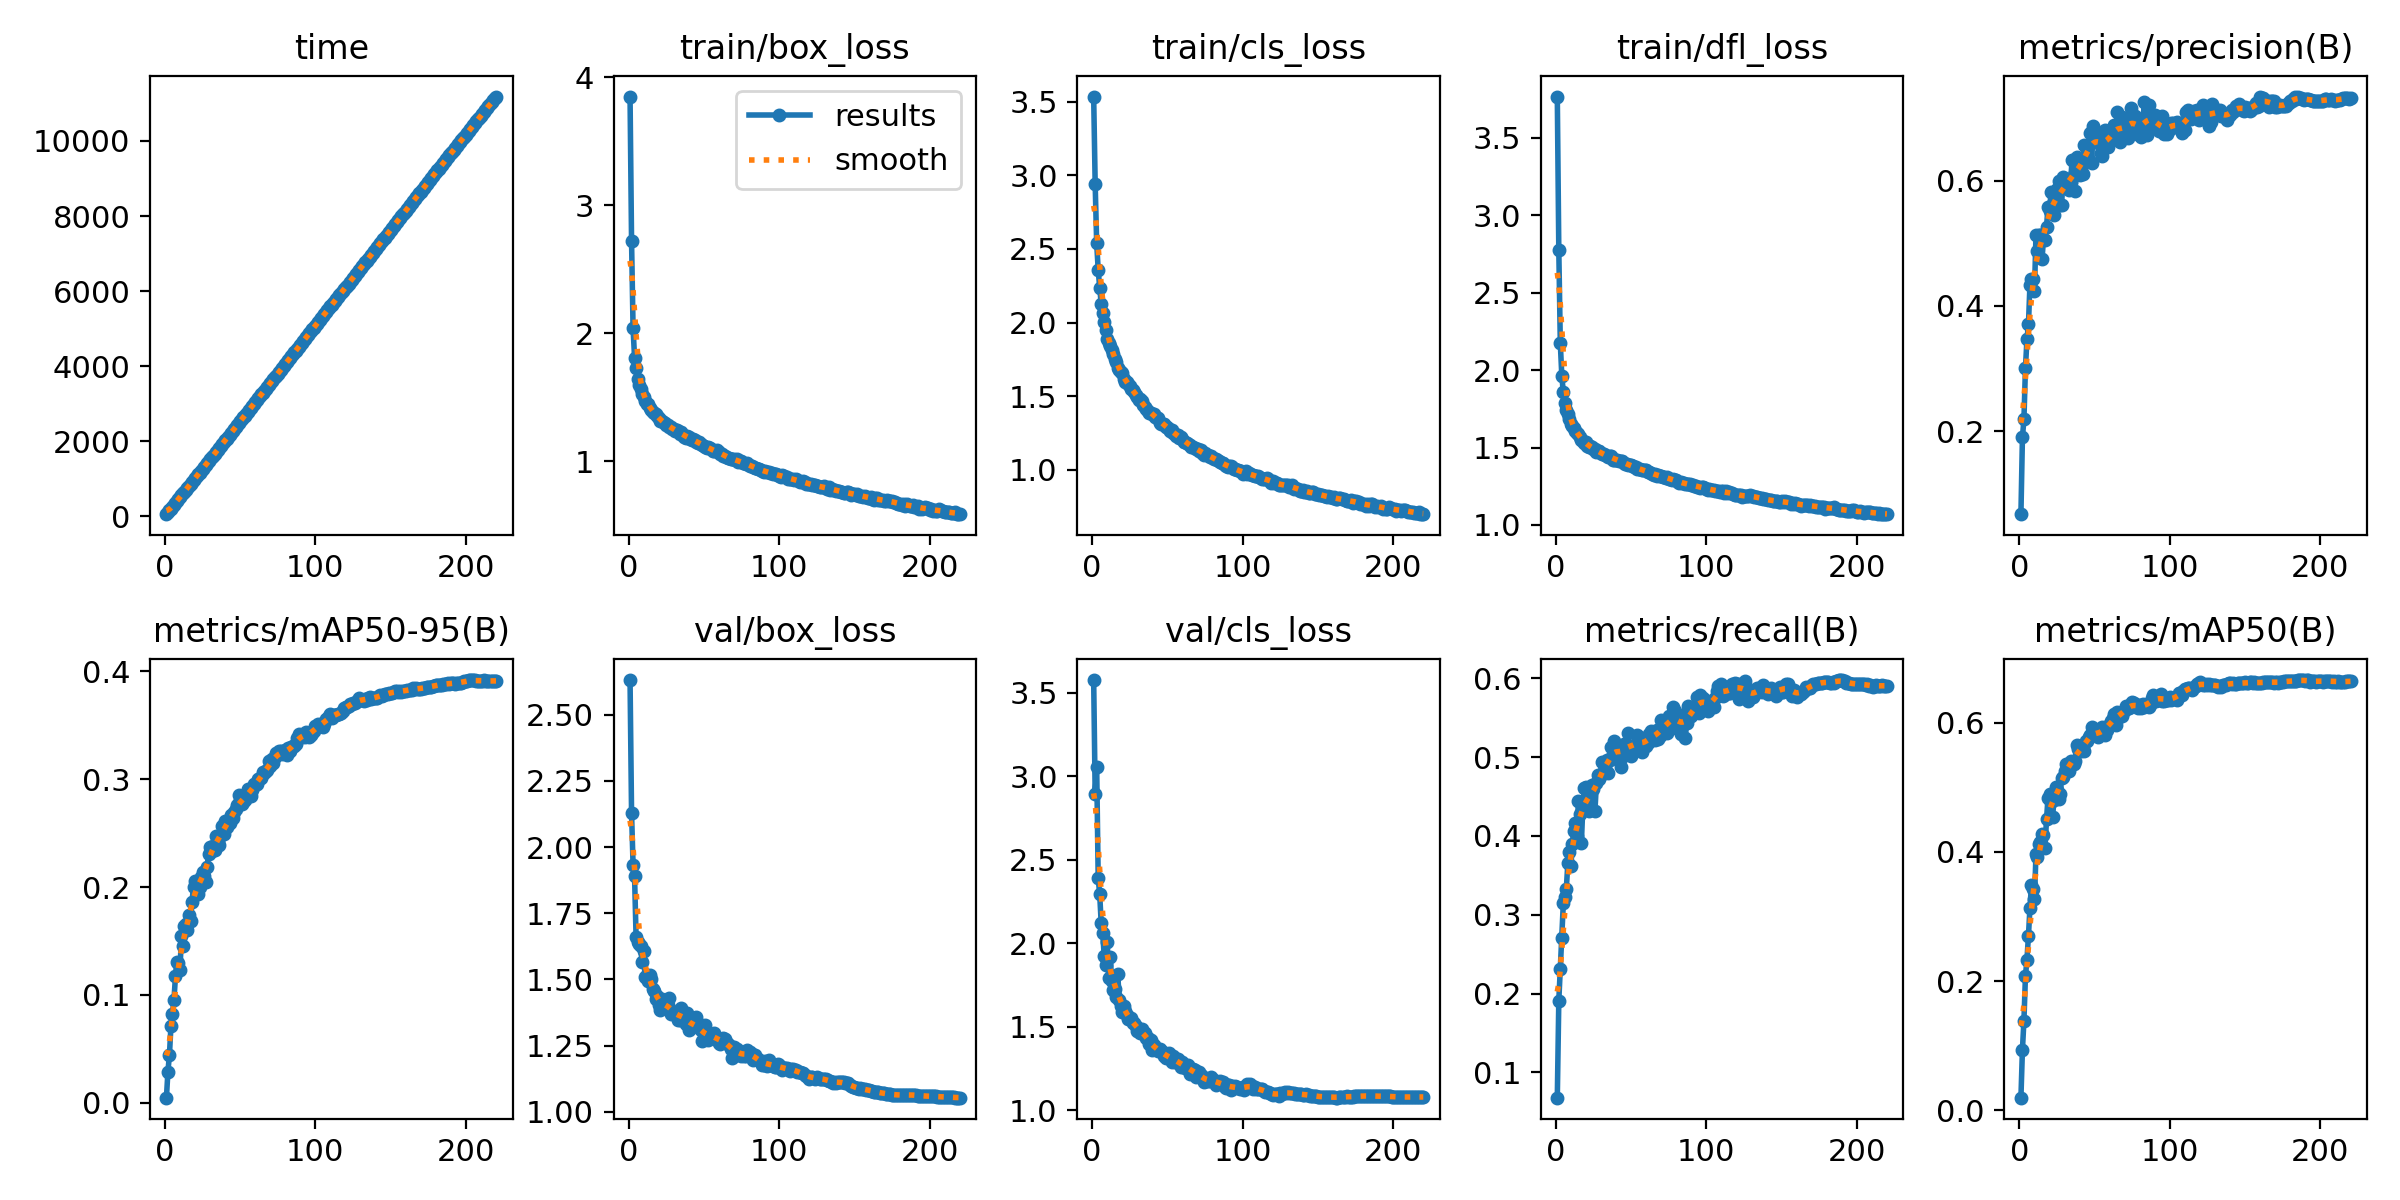

The table this chart was drawn from, first rows:
epoch, time, train/box_loss, train/cls_loss, train/dfl_loss, metrics/precision(B), metrics/recall(B), metrics/mAP50(B), metrics/mAP50-95(B), val/box_loss, val/cls_loss, val/dfl_loss, lr/pg0, lr/pg1, lr/pg2
1, 53.31, 3.851, 3.535, 3.767, 0.06705, 0.06798, 0.01952, 0.00468, 2.631, 3.575, 3.388, 0.07009, 0.003324, 0.003324
2, 103.5, 2.722, 2.939, 2.776, 0.1898, 0.191, 0.09375, 0.02887, 2.129, 2.893, 2.553, 0.04006, 0.006627, 0.006627
3, 153.6, 2.042, 2.538, 2.174, 0.2185, 0.2315, 0.1389, 0.04431, 1.933, 3.056, 2.309, 0.009995, 0.0099, 0.0099
4, 203.6, 1.811, 2.36, 1.962, 0.3001, 0.2702, 0.2074, 0.071, 1.889, 2.39, 2.165, 0.009864, 0.009864, 0.009864
5, 254.6, 1.731, 2.238, 1.857, 0.3466, 0.3146, 0.2333, 0.08269, 1.661, 2.293, 1.967, 0.009818, 0.009818, 0.009818
6, 305, 1.641, 2.13, 1.79, 0.3704, 0.3219, 0.2702, 0.09507, 1.64, 2.12, 1.941, 0.009773, 0.009773, 0.009773
7, 355.8, 1.601, 2.064, 1.743, 0.4341, 0.3332, 0.3135, 0.1171, 1.633, 2.062, 1.918, 0.009728, 0.009728, 0.009728
8, 406.2, 1.565, 2.003, 1.717, 0.4427, 0.3652, 0.3483, 0.1303, 1.627, 1.924, 1.884, 0.009682, 0.009682, 0.009682
9, 456.7, 1.525, 1.95, 1.684, 0.4431, 0.3798, 0.3429, 0.1296, 1.565, 1.869, 1.857, 0.009637, 0.009637, 0.009637
10, 507, 1.501, 1.889, 1.655, 0.4232, 0.3612, 0.3269, 0.1233, 1.607, 2.008, 1.866, 0.009591, 0.009591, 0.009591
11, 557.2, 1.473, 1.865, 1.641, 0.5131, 0.3899, 0.3961, 0.1547, 1.508, 1.795, 1.783, 0.009546, 0.009546, 0.009546
12, 607.6, 1.448, 1.843, 1.626, 0.4874, 0.4062, 0.3928, 0.1449, 1.517, 1.919, 1.79, 0.009501, 0.009501, 0.009501
13, 657.6, 1.449, 1.815, 1.605, 0.5142, 0.4168, 0.4123, 0.164, 1.494, 1.773, 1.784, 0.009455, 0.009455, 0.009455
14, 707.4, 1.419, 1.786, 1.593, 0.514, 0.4004, 0.4155, 0.1658, 1.518, 1.719, 1.782, 0.00941, 0.00941, 0.00941
15, 757.3, 1.404, 1.752, 1.585, 0.4744, 0.4442, 0.4279, 0.1603, 1.5, 1.729, 1.77, 0.009364, 0.009364, 0.009364
16, 807.1, 1.39, 1.735, 1.57, 0.5066, 0.4275, 0.4267, 0.174, 1.465, 1.681, 1.749, 0.009319, 0.009319, 0.009319
17, 856.9, 1.375, 1.69, 1.551, 0.5054, 0.391, 0.4067, 0.1688, 1.458, 1.815, 1.752, 0.009273, 0.009273, 0.009273
18, 907.3, 1.37, 1.677, 1.54, 0.5261, 0.4388, 0.4502, 0.1863, 1.426, 1.658, 1.712, 0.009228, 0.009228, 0.009228
19, 957.8, 1.355, 1.668, 1.527, 0.5589, 0.4612, 0.4842, 0.2004, 1.437, 1.627, 1.714, 0.009183, 0.009183, 0.009183
20, 1009, 1.342, 1.66, 1.537, 0.5521, 0.4618, 0.4891, 0.2055, 1.405, 1.59, 1.723, 0.009137, 0.009137, 0.009137
21, 1060, 1.316, 1.617, 1.511, 0.5813, 0.4438, 0.4769, 0.2042, 1.384, 1.623, 1.685, 0.009092, 0.009092, 0.009092
22, 1111, 1.315, 1.597, 1.504, 0.5631, 0.4315, 0.4534, 0.1933, 1.426, 1.593, 1.698, 0.009046, 0.009046, 0.009046
23, 1162, 1.308, 1.595, 1.512, 0.5447, 0.4573, 0.481, 0.1996, 1.399, 1.569, 1.686, 0.009001, 0.009001, 0.009001
24, 1212, 1.303, 1.585, 1.501, 0.5649, 0.4646, 0.5, 0.2094, 1.416, 1.547, 1.667, 0.008956, 0.008956, 0.008956
25, 1263, 1.286, 1.568, 1.491, 0.5875, 0.46, 0.4965, 0.2136, 1.391, 1.548, 1.657, 0.00891, 0.00891, 0.00891
26, 1313, 1.281, 1.549, 1.49, 0.5996, 0.4316, 0.4819, 0.21, 1.404, 1.552, 1.694, 0.008865, 0.008865, 0.008865
27, 1364, 1.271, 1.54, 1.472, 0.5606, 0.4673, 0.4891, 0.2049, 1.431, 1.524, 1.711, 0.008819, 0.008819, 0.008819
28, 1414, 1.267, 1.532, 1.48, 0.5606, 0.4775, 0.5143, 0.2184, 1.368, 1.526, 1.672, 0.008774, 0.008774, 0.008774
29, 1464, 1.257, 1.511, 1.475, 0.6055, 0.4716, 0.5155, 0.2306, 1.38, 1.504, 1.675, 0.008729, 0.008729, 0.008729
30, 1515, 1.251, 1.496, 1.464, 0.5987, 0.4777, 0.5249, 0.2368, 1.378, 1.474, 1.668, 0.008683, 0.008683, 0.008683
31, 1565, 1.238, 1.474, 1.46, 0.5924, 0.4944, 0.5367, 0.2338, 1.368, 1.487, 1.656, 0.008638, 0.008638, 0.008638
32, 1616, 1.248, 1.48, 1.457, 0.5991, 0.482, 0.5336, 0.2376, 1.364, 1.465, 1.685, 0.008592, 0.008592, 0.008592
33, 1666, 1.235, 1.467, 1.45, 0.5851, 0.488, 0.5252, 0.2339, 1.346, 1.485, 1.643, 0.008547, 0.008547, 0.008547
34, 1716, 1.216, 1.439, 1.443, 0.5981, 0.4961, 0.5415, 0.2477, 1.346, 1.47, 1.65, 0.008502, 0.008502, 0.008502
35, 1767, 1.229, 1.429, 1.441, 0.6334, 0.4798, 0.5395, 0.2425, 1.392, 1.461, 1.664, 0.008456, 0.008456, 0.008456
36, 1817, 1.21, 1.417, 1.444, 0.6099, 0.4966, 0.5359, 0.2393, 1.371, 1.432, 1.661, 0.008411, 0.008411, 0.008411
37, 1867, 1.193, 1.4, 1.447, 0.5831, 0.5124, 0.5415, 0.2478, 1.364, 1.431, 1.666, 0.008365, 0.008365, 0.008365
38, 1917, 1.187, 1.388, 1.422, 0.6388, 0.5039, 0.565, 0.257, 1.331, 1.399, 1.635, 0.00832, 0.00832, 0.00832
39, 1968, 1.195, 1.386, 1.422, 0.6298, 0.5208, 0.5596, 0.2488, 1.375, 1.421, 1.652, 0.008274, 0.008274, 0.008274
40, 2018, 1.191, 1.381, 1.422, 0.6087, 0.5148, 0.5586, 0.2611, 1.31, 1.361, 1.615, 0.008229, 0.008229, 0.008229
41, 2068, 1.179, 1.378, 1.42, 0.617, 0.5062, 0.5566, 0.2556, 1.329, 1.391, 1.637, 0.008184, 0.008184, 0.008184
42, 2119, 1.169, 1.357, 1.415, 0.6106, 0.509, 0.5601, 0.2611, 1.328, 1.368, 1.636, 0.008138, 0.008138, 0.008138
43, 2171, 1.175, 1.353, 1.416, 0.6578, 0.4871, 0.557, 0.2594, 1.328, 1.367, 1.628, 0.008093, 0.008093, 0.008093
44, 2221, 1.164, 1.355, 1.416, 0.6537, 0.5, 0.5721, 0.2667, 1.325, 1.353, 1.635, 0.008047, 0.008047, 0.008047
45, 2272, 1.151, 1.316, 1.4, 0.643, 0.5169, 0.5721, 0.2637, 1.357, 1.368, 1.633, 0.008002, 0.008002, 0.008002
46, 2323, 1.144, 1.314, 1.395, 0.6335, 0.5098, 0.5772, 0.2691, 1.319, 1.358, 1.632, 0.007957, 0.007957, 0.007957
47, 2374, 1.153, 1.312, 1.397, 0.6766, 0.5157, 0.5811, 0.2724, 1.33, 1.35, 1.622, 0.007911, 0.007911, 0.007911
48, 2425, 1.14, 1.31, 1.387, 0.6286, 0.5309, 0.5927, 0.2757, 1.309, 1.323, 1.611, 0.007866, 0.007866, 0.007866
49, 2478, 1.131, 1.294, 1.386, 0.6873, 0.5073, 0.5868, 0.2849, 1.267, 1.314, 1.587, 0.00782, 0.00782, 0.00782
50, 2529, 1.123, 1.293, 1.387, 0.6731, 0.502, 0.5833, 0.2807, 1.28, 1.318, 1.592, 0.007775, 0.007775, 0.007775
51, 2580, 1.115, 1.277, 1.379, 0.6673, 0.5139, 0.582, 0.2773, 1.328, 1.344, 1.645, 0.00773, 0.00773, 0.00773
52, 2631, 1.109, 1.268, 1.374, 0.6601, 0.5146, 0.5773, 0.2791, 1.302, 1.317, 1.604, 0.007684, 0.007684, 0.007684
53, 2682, 1.112, 1.272, 1.374, 0.6736, 0.5135, 0.5807, 0.2806, 1.27, 1.293, 1.586, 0.007639, 0.007639, 0.007639
54, 2733, 1.103, 1.251, 1.364, 0.6443, 0.5286, 0.5841, 0.2847, 1.281, 1.325, 1.591, 0.007593, 0.007593, 0.007593
55, 2785, 1.094, 1.247, 1.361, 0.6394, 0.526, 0.5933, 0.2908, 1.289, 1.291, 1.591, 0.007548, 0.007548, 0.007548
56, 2837, 1.084, 1.233, 1.362, 0.6703, 0.5219, 0.5926, 0.2883, 1.292, 1.292, 1.593, 0.007502, 0.007502, 0.007502
57, 2888, 1.078, 1.235, 1.357, 0.6813, 0.5062, 0.5816, 0.2842, 1.297, 1.307, 1.609, 0.007457, 0.007457, 0.007457
58, 2939, 1.079, 1.22, 1.352, 0.6575, 0.5124, 0.588, 0.29, 1.277, 1.289, 1.597, 0.007412, 0.007412, 0.007412
59, 2990, 1.086, 1.221, 1.353, 0.6537, 0.5236, 0.5947, 0.2952, 1.276, 1.262, 1.583, 0.007366, 0.007366, 0.007366
60, 3041, 1.075, 1.212, 1.354, 0.6648, 0.514, 0.5976, 0.2944, 1.261, 1.288, 1.587, 0.007321, 0.007321, 0.007321
... 160 more rows
